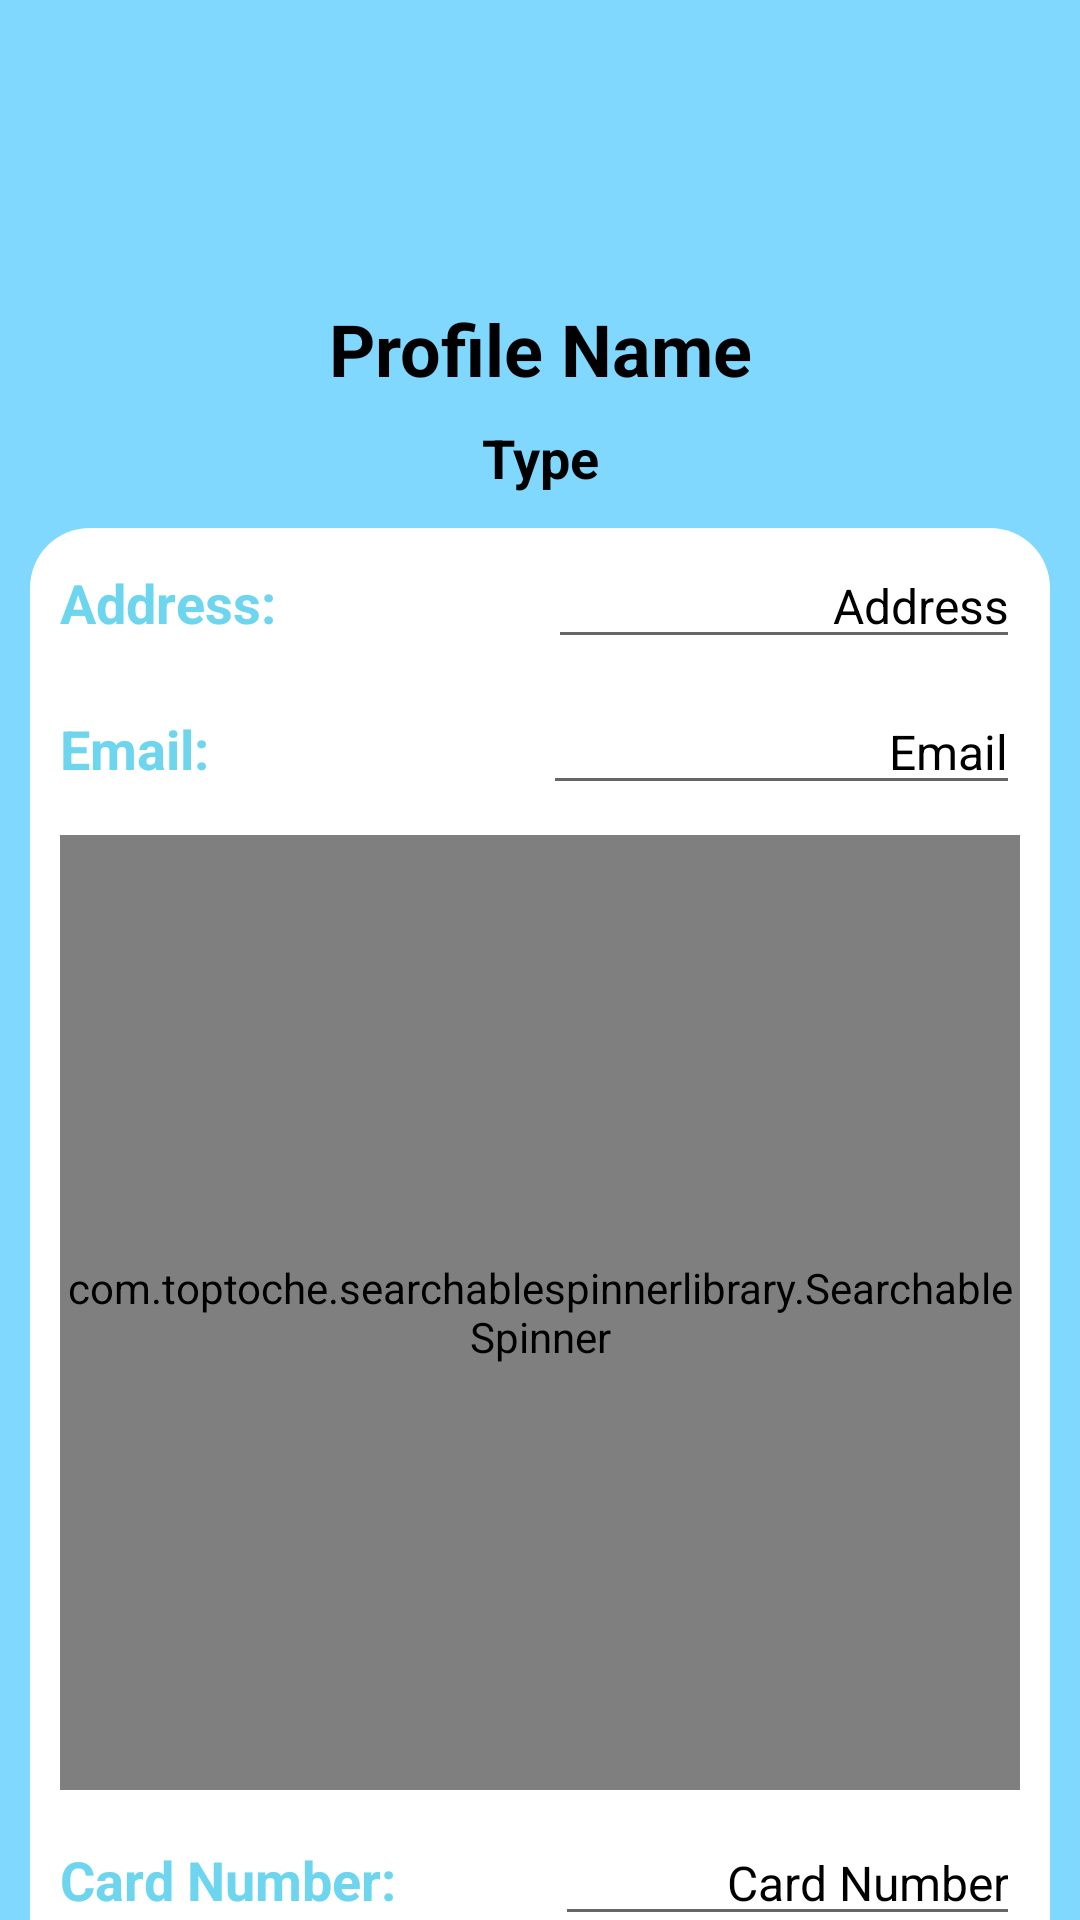

This screen was rendered from an Android layout file. Write that file and the resources it references.
<!-- AndroidManifest.xml: application theme Theme.PaddyAssignmentTwo -->
<!-- res/layout/activity_customer_settings.xml -->
<?xml version="1.0" encoding="utf-8"?>
<androidx.constraintlayout.widget.ConstraintLayout xmlns:android="http://schemas.android.com/apk/res/android"
    xmlns:app="http://schemas.android.com/apk/res-auto"
    xmlns:tools="http://schemas.android.com/tools"
    android:layout_width="match_parent"
    android:layout_height="match_parent"
    android:layout_margin="10dp"
    android:layout_marginBottom="10dp"
    android:background="#80D8FF"
    tools:context=".Customer_Settings"
    android:elevation="5dp">


    <TextView
        android:id="@+id/typeProfileTxt"
        android:layout_width="wrap_content"
        android:layout_height="wrap_content"
        android:layout_marginTop="8dp"
        android:text="Type"
        android:textColor="@color/black"
        android:textSize="18sp"
        android:textStyle="bold"
        app:layout_constraintEnd_toEndOf="parent"
        app:layout_constraintStart_toStartOf="parent"
        app:layout_constraintTop_toBottomOf="@+id/profileNameTxt" />

    <TextView
        android:id="@+id/profileNameTxt"
        android:layout_width="wrap_content"
        android:layout_height="wrap_content"
        android:layout_marginTop="8dp"
        android:text="Profile Name"
        android:textColor="@color/black"
        android:textSize="24sp"
        android:textStyle="bold"
        app:layout_constraintEnd_toEndOf="parent"
        app:layout_constraintStart_toStartOf="parent"
        app:layout_constraintTop_toBottomOf="@+id/profileImageProfile" />

    <ImageView
        android:id="@+id/profileImageProfile"
        android:layout_width="94dp"
        android:layout_height="88dp"
        android:layout_marginTop="4dp"
        app:layout_constraintEnd_toEndOf="parent"
        app:layout_constraintStart_toStartOf="parent"
        app:layout_constraintTop_toTopOf="parent"
        tools:srcCompat="@drawable/profile_image" />

    <LinearLayout
        android:id="@+id/linearLayout"
        android:layout_width="match_parent"
        android:layout_height="wrap_content"
        android:layout_marginStart="10dp"
        android:layout_marginTop="176dp"
        android:layout_marginEnd="10dp"
        android:background="@drawable/profilebackgroundwhite"
        android:orientation="vertical"
        app:layout_constraintEnd_toEndOf="parent"
        app:layout_constraintHorizontal_bias="0.0"
        app:layout_constraintStart_toStartOf="parent"
        app:layout_constraintTop_toTopOf="parent">


        <LinearLayout
            android:layout_width="match_parent"
            android:layout_height="wrap_content"
            android:layout_marginStart="10dp"
            android:layout_marginTop="5dp"
            android:layout_marginEnd="10dp"
            android:layout_marginBottom="5dp"
            android:orientation="horizontal">

            <TextView
                android:id="@+id/addresstxt"
                android:layout_width="wrap_content"
                android:layout_height="wrap_content"
                android:layout_weight="1"
                android:text="Address:"
                android:textColor="#6dd5ed"
                android:textSize="18sp"
                android:textStyle="bold" />

            <EditText
                android:id="@+id/address"
                android:layout_width="wrap_content"
                android:layout_height="wrap_content"
                android:layout_weight="1"
                android:text="Address"
                android:textAlignment="viewEnd"
                android:textColor="@color/black"
                android:textSize="16sp" />
        </LinearLayout>

        <LinearLayout
            android:layout_width="match_parent"
            android:layout_height="wrap_content"
            android:layout_marginStart="10dp"
            android:layout_marginTop="5dp"
            android:layout_marginEnd="10dp"
            android:layout_marginBottom="5dp"
            android:orientation="horizontal">

            <TextView
                android:id="@+id/email"
                android:layout_width="wrap_content"
                android:layout_height="wrap_content"
                android:layout_weight="1"
                android:text="Email:"
                android:textColor="#6dd5ed"
                android:textSize="18sp"
                android:textStyle="bold" />

            <EditText
                android:id="@+id/emailtxt"
                android:layout_width="wrap_content"
                android:layout_height="wrap_content"
                android:layout_weight="1"
                android:text="Email"
                android:textAlignment="viewEnd"
                android:textColor="@color/black"
                android:textSize="16sp" />
        </LinearLayout>

        <LinearLayout
            android:layout_width="match_parent"
            android:layout_height="wrap_content"
            android:layout_marginStart="10dp"
            android:layout_marginTop="5dp"
            android:layout_marginEnd="10dp"
            android:layout_marginBottom="5dp"
            android:orientation="horizontal">

            <TextView
                android:id="@+id/payment"
                android:layout_width="wrap_content"
                android:layout_height="wrap_content"
                android:layout_weight="1"
                android:text="Payment Method:"
                android:textColor="#6dd5ed"
                android:textSize="18sp"
                android:textStyle="bold" />

            <com.toptoche.searchablespinnerlibrary.SearchableSpinner
                android:id="@+id/paymentSpinner"
                android:layout_width="wrap_content"
                android:layout_height="match_parent"
                android:background="#fff"
                android:entries="@array/payment"
                android:textAlignment="viewEnd"
                app:hintText="Payment"/>
        </LinearLayout>

        <LinearLayout
            android:layout_width="match_parent"
            android:layout_height="wrap_content"
            android:layout_marginStart="10dp"
            android:layout_marginTop="5dp"
            android:layout_marginEnd="10dp"
            android:layout_marginBottom="5dp"
            android:orientation="horizontal">

            <TextView
                android:layout_width="wrap_content"
                android:layout_height="wrap_content"
                android:layout_weight="1"
                android:text="Card Number:"
                android:textColor="#6dd5ed"
                android:textSize="18sp"
                android:textStyle="bold" />

            <EditText
                android:id="@+id/cardNumber"
                android:layout_width="wrap_content"
                android:layout_height="wrap_content"
                android:layout_weight="1"
                android:text="Card Number"
                android:textAlignment="viewEnd"
                android:textColor="@color/black"
                android:textSize="16sp" />
        </LinearLayout>

        <LinearLayout
            android:layout_width="match_parent"
            android:layout_height="wrap_content"
            android:layout_marginStart="10dp"
            android:layout_marginTop="5dp"
            android:layout_marginEnd="10dp"
            android:layout_marginBottom="5dp"
            android:orientation="horizontal">

            <TextView
                android:layout_width="wrap_content"
                android:layout_height="wrap_content"
                android:layout_weight="1"
                android:text="Card Expire Date:"
                android:textColor="#6dd5ed"
                android:textSize="18sp"
                android:textStyle="bold" />

            <EditText
                android:id="@+id/cardExpiryDate"
                android:layout_width="wrap_content"
                android:layout_height="wrap_content"
                android:layout_weight="1"
                android:text="Card Expire Date"
                android:textAlignment="viewEnd"
                android:textColor="@color/black"
                android:textSize="16sp" />
        </LinearLayout>

        <Button
            android:id="@+id/updateCustomer"
            android:layout_width="match_parent"
            android:layout_height="wrap_content"
            android:layout_marginStart="24dp"
            android:layout_marginTop="16dp"
            android:layout_marginEnd="16dp"
            android:background="@drawable/button_background"
            android:text="Update Profile" />

    </LinearLayout>


</androidx.constraintlayout.widget.ConstraintLayout>
<!-- resources referenced by this layout -->
<resources>
  <string-array name="payment">
          <item>Please select payment method</item>
          <item>Mastercard</item>
          <item>Visa Debit</item>
          <item>Credit</item>
      </string-array>
  <color name="black">#FF000000</color>
  <!-- drawable button_background (drawable) -->
  <?xml version="1.0" encoding="utf-8"?>
  <shape xmlns:android="http://schemas.android.com/apk/res/android">
  
      <solid
          android:color="#039BE5"/>
      <corners
          android:radius="11dp"/>
  
  </shape>
  <!-- drawable profilebackgroundwhite (drawable) -->
  <?xml version="1.0" encoding="utf-8"?>
  <selector xmlns:android="http://schemas.android.com/apk/res/android">
      <item>
          <shape
              android:shape="rectangle">
  
              <solid
                  android:color="@color/white"/>
  
              <corners
                  android:radius="20dp"/>
  
          </shape>
      </item>
  
  </selector>
  <style name="Theme.PaddyAssignmentTwo" parent="Theme.MaterialComponents.DayNight.NoActionBar">
          
          <item name="colorPrimary">@color/purple_500</item>
          <item name="colorPrimaryVariant">@color/purple_700</item>
          <item name="colorOnPrimary">@color/white</item>
          
          <item name="colorSecondary">@color/teal_200</item>
          <item name="colorSecondaryVariant">@color/teal_700</item>
          <item name="colorOnSecondary">@color/black</item>
          
          <item name="android:statusBarColor" tools:targetApi="l">?attr/colorPrimaryVariant</item>
          
      </style>
  <color name="white">#FFFFFFFF</color>
  <color name="purple_500">#FF6200EE</color>
  <color name="purple_700">#FF3700B3</color>
  <color name="teal_200">#FF03DAC5</color>
  <color name="teal_700">#FF018786</color>
</resources>
